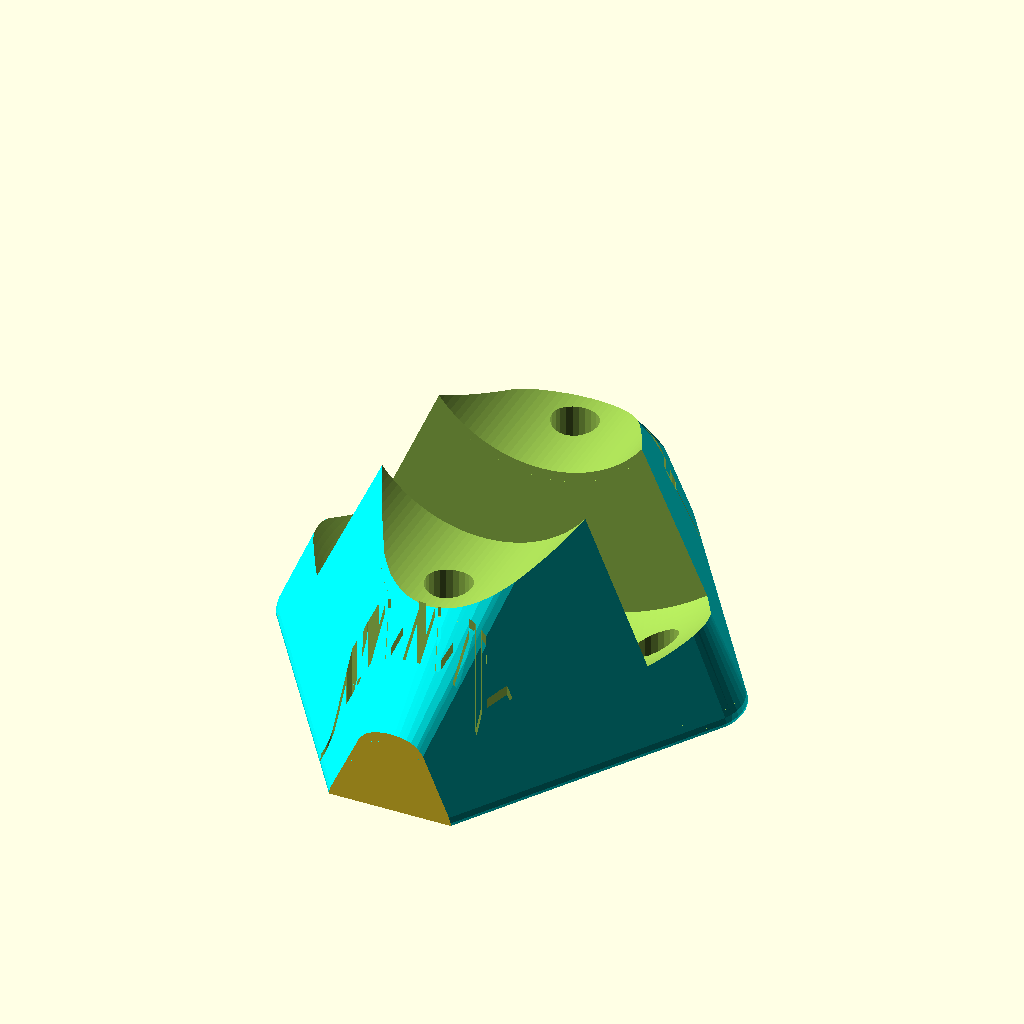
Cell 1: rendered with the file's own defaults.
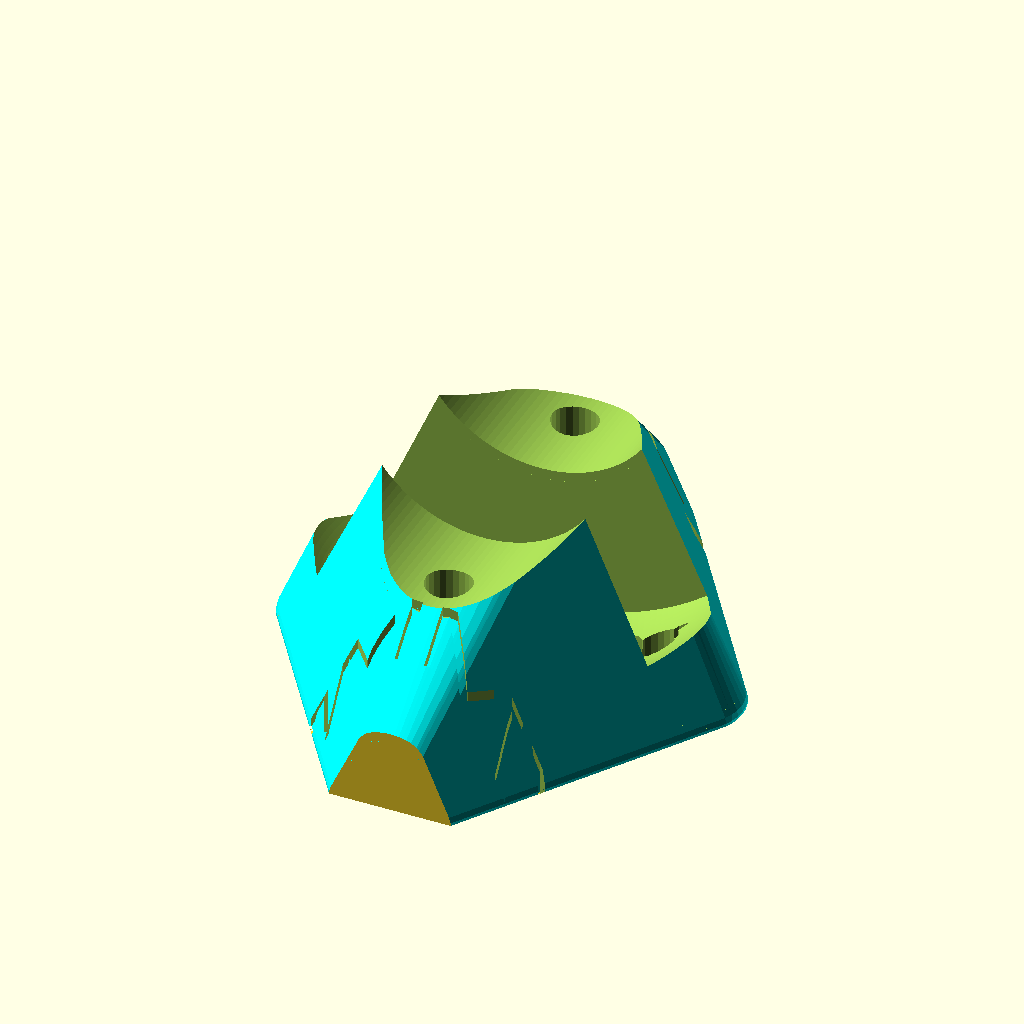
Cell 2: textScaleX = 1.6 (everything else at default).
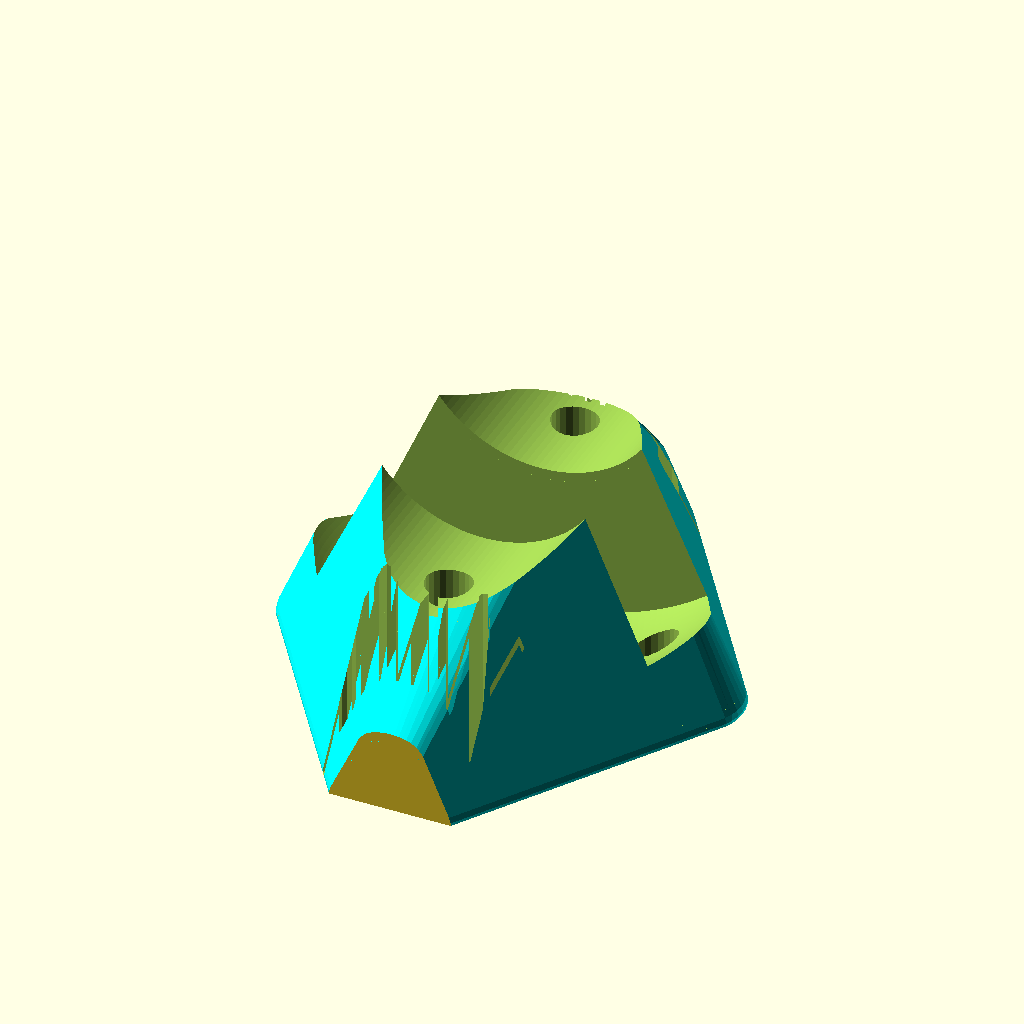
Cell 3 — textScaleY set to 1.6, the other parameters unchanged.
All cells are drawn from the same view direction (rotation 55°, 0°, 25°, orthographic, colour scheme Cornfield), but the view is re-fitted for each cell, so position and scale can differ between cells as well as the parameter.
OpenSCAD source file inputs/thingiverse/files/thing-3652119/files/scooterStandYourName2.scad:
//riders name
riderName = "JIMMY";
//font and style here
textFontAndStyle = "Phosphate:style=Inline"; 
//text scale x
textScaleX = 0.8;
//text scale y
textScaleY = 0.8;

module scooter(){
		rotate([0, 0, 90])
translate([0, 0, wheelRadius + wallThickness])
    union(){
        wheel();
        axle();
    }
}

//---Some more vars you can tweak
$fa = 1.2;
$fs = 1.2;
// how big to make the stand
standSize = .09; // [1.0,1.1,1.2,1.3,1.4,1.5,1.6,1.7,1.8,1.9,2.0]
// pre-drilled screw holes
numberOfScrewHoles = 4; // [0:12]
// the diameter of the scooter wheel
wheelDiameter = 111; // [90:130]
wheelRadius = wheelDiameter/ 2.0; 
// how wide the wheel is
wheelWidth = 24;  // [20:40]
// how curved the tyre tread is
wheelTreadCurvature = 1.0; // [1.0,1.1,1.2,1.3,1.4,1.5,1.6,1.7,1.8,1.9,2.0]
// the smaller the number the snugger the tyre fits
wheelSupportCurvature = 1.0; // [1.0,1.1,1.2,1.3,1.4,1.5,1.6,1.7,1.8,1.9,2.0]
// the diameter of the axle ( or the width of the fork if its fatter)
axleDiameter = 50; // [30:60]
axleRadius = axleDiameter/ 2.0;
axleWidth = 60 + 0; 
//minimum thickness
wallThickness = 3; // [1:10]
tolerance = 0;
screwDistanceFromCenter= 0.50 * wheelRadius;

module axle(){
    rotate([0, 270 , 0])
    hull(){
    cylinder(r=axleRadius, h= axleWidth * 10, center=true);
    translate([wheelDiameter * 10, 0, 0])
        cylinder(r=axleRadius + tolerance, h= axleWidth * 10, center=true);
    }
}

module wheel(){
    intersection(){
        scale([wheelTreadCurvature, wheelSupportCurvature, 1])    
            sphere(wheelRadius);
        cube([wheelWidth + tolerance,
        4 * wheelDiameter + tolerance,
        wheelDiameter + tolerance], 
        center= true);
    }
}

module screwHole(){
    union(){
    translate([0, 0, 5])
      cylinder(d = 9, h= axleWidth * 10);
    translate([0, 0, -tolerance])
      cylinder(d = 3, h= axleWidth * 10);
    }
}

module screws(){
    if(numberOfScrewHoles > 0){
        for(i = [1 : 360 / numberOfScrewHoles : 360]) {
            rotate([0, 0, i - 90]) 
                translate([screwDistanceFromCenter, 0, 0])
                    screwHole();
        }
    }
}
module fancyStand(){
    color("cyan")
			scale([1.0, 1.5, 1.0])    
            hull(){
				
			for(i = [1 : 360 / 4 : 360]) {
            rotate([0, 0, i - 90]) 
                translate([40, 0, 0])
                    sphere(r = wheelRadius * standSize);
        }
        scale([4.0, 1.0, 1.0])   
                translate([0, 0, 60])
                    sphere(r = wheelRadius * standSize);
            }
}

module someText(){
    linear_extrude(height = 200)
	scale([textScaleX, textScaleY,1.0])
        text(riderName, font = textFontAndStyle, valign = "center", halign = "center");
}
module myText(){
	someText();
    translate([0, 40, 0])
	someText();
    translate([0, -40, 0])
	someText();
}

module flatBottom(){
    translate([0, 0, wheelDiameter * 3 / -2])
    cube(wheelDiameter * 3, wheelDiameter * 3, wheelDiameter * 3, center=true);
}

module scooterStand(){
    difference(){
        fancyStand();
        scooter();
        flatBottom();
    }
}

module niceEdges(){
	difference(){
		myText();
		translate([0,0,-2])
			scooterStand();
	}
}

module cocoonArea(){
    edgeBuffer = 2 * 15;
    completeArea = [120 - edgeBuffer, 135 - edgeBuffer, 100 - edgeBuffer];
    translate([0, 0, (100 - edgeBuffer)/2])
        cube(completeArea, center=true);
    
}

    intersection(){
        cocoonArea();
		difference(){
			scooterStand();
			niceEdges();
			screws();
		}
    }


//    Written in 2019 by Grrrenn
//
//    This program is free software: you can redistribute it and/or modify
//    it under the terms of the GNU General Public License as published by
//    the Free Software Foundation, either version 3 of the License, or
//    (at your option) any later version.
//
//    This program is distributed in the hope that it will be useful,
//    but WITHOUT ANY WARRANTY; without even the implied warranty of
//    MERCHANTABILITY or FITNESS FOR A PARTICULAR PURPOSE.  See the
//    GNU General Public License for more details.
//
//    You should have received a copy of the GNU General Public License
//    along with this program.  If not, see <http://www.gnu.org/licenses/>.
Parameter table extracted from the source (name, type, default, range or options):
riderName: string, default "JIMMY"
textFontAndStyle: string, default "Phosphate:style=Inline"
textScaleX: number, default 0.8
textScaleY: number, default 0.8
